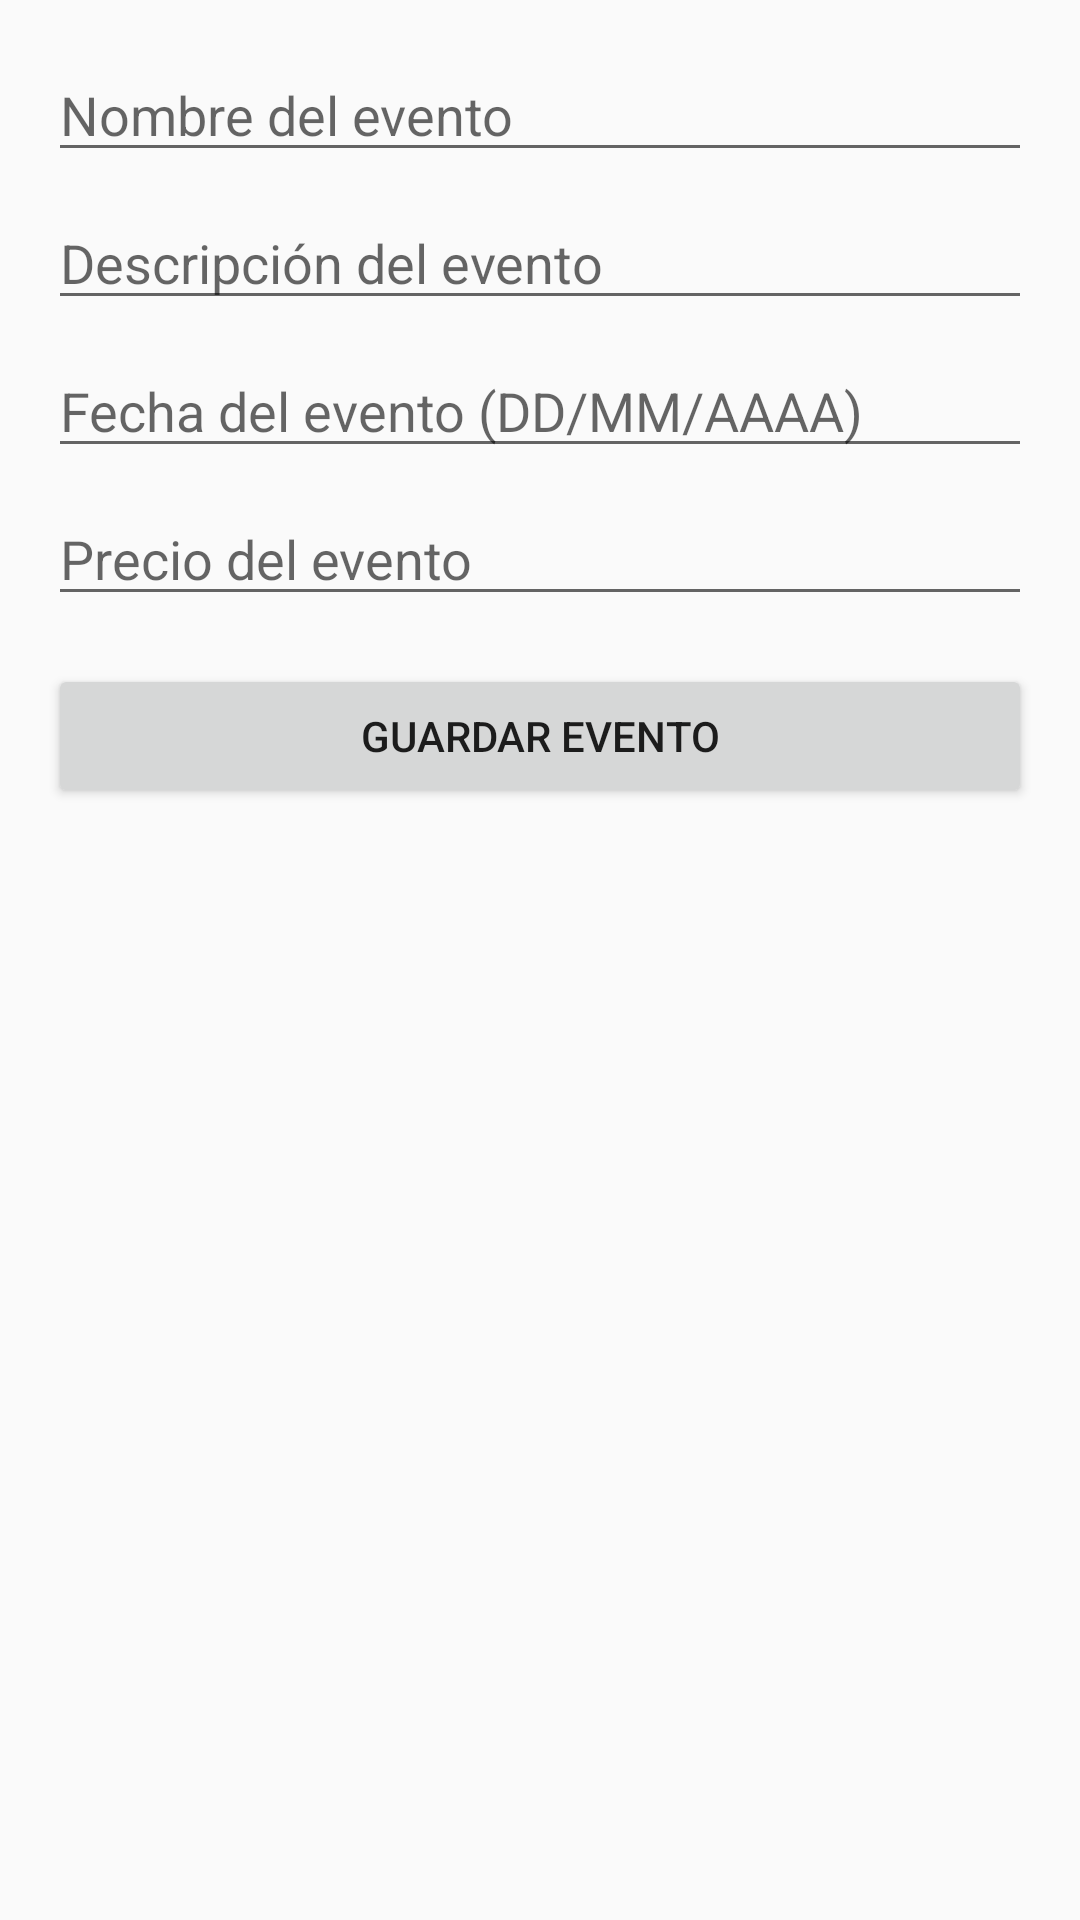

Produce the Android XML layout that renders to this screen, including the resource entries it uses.
<!-- AndroidManifest.xml: application theme Theme.Parcial2Eventos20 -->
<!-- res/layout/dialog_agregar_evento.xml -->
<?xml version="1.0" encoding="utf-8"?>
<LinearLayout
    xmlns:android="http://schemas.android.com/apk/res/android"
    android:layout_width="match_parent"
    android:layout_height="wrap_content"
    android:orientation="vertical"
    android:padding="16dp">

    
    <EditText
        android:id="@+id/et_nombre_evento"
        android:layout_width="match_parent"
        android:layout_height="wrap_content"
        android:hint="Nombre del evento"
        android:inputType="text" />

    
    <EditText
        android:id="@+id/et_descripcion_evento"
        android:layout_width="match_parent"
        android:layout_height="wrap_content"
        android:hint="Descripción del evento"
        android:inputType="textMultiLine"
        android:layout_marginTop="8dp" />

    
    <EditText
        android:id="@+id/et_fecha_evento"
        android:layout_width="match_parent"
        android:layout_height="wrap_content"
        android:hint="Fecha del evento (DD/MM/AAAA)"
        android:inputType="date"
        android:layout_marginTop="8dp" />

    
    <EditText
        android:id="@+id/et_precio_evento"
        android:layout_width="match_parent"
        android:layout_height="wrap_content"
        android:hint="Precio del evento"
        android:inputType="numberDecimal"
        android:layout_marginTop="8dp" />

    
    <Button
        android:id="@+id/btn_guardar_evento"
        android:layout_width="match_parent"
        android:layout_height="wrap_content"
        android:text="Guardar Evento"
        android:layout_marginTop="16dp" />
</LinearLayout>
<!-- resources referenced by this layout -->
<resources>
  <style name="Theme.Parcial2Eventos20" parent="android:Theme.Material.Light.NoActionBar" />
</resources>
